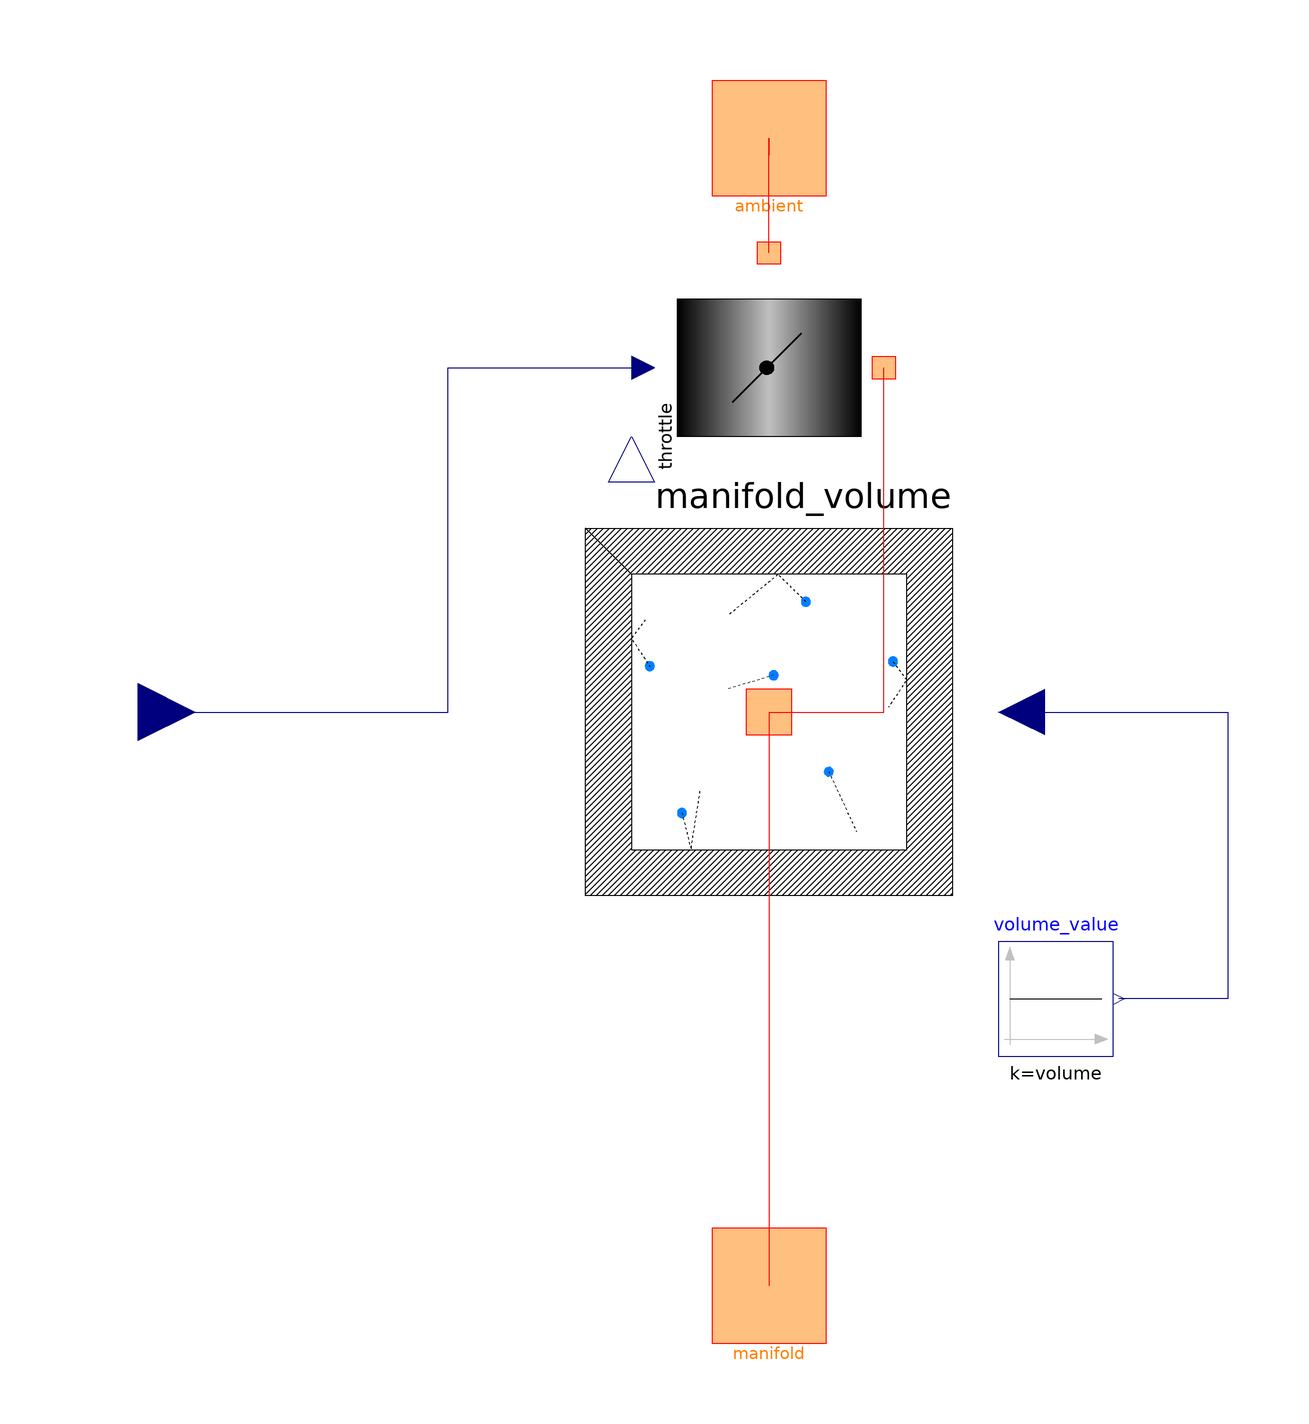

The component connection diagram of the Modelica model below, drawn from its own Placement and Line annotations.

model Manifold "A simple filling-and-emptying manifold model"
          parameter Modelica.SIunits.Volume volume=0.004 "Manifold volume";
          Engine.Components.ControlVolume manifold_volume annotation (
                                Placement(transformation(extent={{-40,-40},{
                    40,40}}, rotation=0)));
          Modelica.Blocks.Sources.Constant volume_value(final k=volume) 
            annotation (                           Placement(transformation(
                  extent={{40,-60},{60,-40}}, rotation=0)));
          Interfaces.Gas ambient annotation (Placement(transformation(extent=
                    {{-10,90},{10,110}}, rotation=0)));
          Interfaces.Gas manifold annotation (                             layer=
                "icon", Placement(transformation(extent={{-10,-110},{10,-90}},
                  rotation=0)));
          Modelica.Blocks.Interfaces.RealInput throttle_angle         annotation (
                                            layer="icon", Placement(
                transformation(extent={{-120,-10},{-100,10}}, rotation=0)));
          Engine.Components.Throttle throttle(dia=0.10) annotation (Placement(
                transformation(
                origin={0,60},
                extent={{20,-20},{-20,20}},
                rotation=90)));
        equation
          connect(throttle_angle, throttle.throttle_angle) annotation (Line(
              points={{-110,0},{-56,0},{-56,60},{-22,60}},
              color={0,0,127},
              smooth=Smooth.None));
          connect(manifold_volume.state, manifold) annotation (Line(
              points={{0,0},{0,-100}},
              color={255,0,0},
              smooth=Smooth.None));
          connect(manifold_volume.state, throttle.b) annotation (Line(
              points={{0,0},{20,0},{20,60}},
              color={255,0,0},
              smooth=Smooth.None));
          connect(manifold_volume.volume, volume_value.y) annotation (Line(
              points={{44,0},{80,0},{80,-50},{61,-50}},
              color={0,0,127},
              smooth=Smooth.None));
          connect(throttle.a, ambient) annotation (Line(
              points={{1.22465e-015,80},{0,80},{0,100}},
              color={255,0,0},
              smooth=Smooth.None));
          connect(ambient, ambient) annotation (Line(
              points={{0,100},{0,97},{0,97},{0,100}},
              color={255,0,0},
              smooth=Smooth.None));
          annotation (
            Icon(coordinateSystem(
                preserveAspectRatio=false,
                extent={{-100,-100},{100,100}},
                grid={2,2}), graphics={
                Rectangle(
                  extent={{-80,40},{80,-40}},
                  lineColor={0,0,0},
                  fillPattern=FillPattern.HorizontalCylinder,
                  fillColor={192,192,192}),
                Rectangle(
                  extent={{-80,-40},{-60,-80}},
                  lineColor={0,0,0},
                  fillPattern=FillPattern.VerticalCylinder,
                  fillColor={192,192,192}),
                Rectangle(
                  extent={{20,-40},{40,-80}},
                  lineColor={0,0,0},
                  fillPattern=FillPattern.VerticalCylinder,
                  fillColor={192,192,192}),
                Rectangle(
                  extent={{-40,-40},{-20,-80}},
                  lineColor={0,0,0},
                  fillPattern=FillPattern.VerticalCylinder,
                  fillColor={192,192,192}),
                Rectangle(
                  extent={{60,-40},{80,-80}},
                  lineColor={0,0,0},
                  fillPattern=FillPattern.VerticalCylinder,
                  fillColor={192,192,192}),
                Rectangle(
                  extent={{-10,80},{10,40}},
                  lineColor={0,0,0},
                  fillPattern=FillPattern.VerticalCylinder,
                  fillColor={192,192,192}),
                Line(
                  points={{-6,56},{6,64}},
                  color={0,0,0},
                  thickness=0.5),
                Ellipse(
                  extent={{-2,62},{2,58}},
                  lineColor={0,0,0},
                  fillColor={0,0,0},
                  fillPattern=FillPattern.Solid),
                Line(points={{-100,0},{-90,0},{-90,60},{0,60}}),
                Text(extent={{20,80},{100,60}}, textString=
                                                    "%name")}),
            Window(
              x=0.34,
              y=0.19,
              width=0.6,
              height=0.6),
            Documentation(info="This very simple model contains a throttle and a control volume which
can be connected to the intake system of an engine (or cylinder) in
order to simulate the effects of manifold filling and emptying.  A
throttle position of 90 degrees corresponds to wide open throttle (WOT)
while a throttle position of 0 degrees corresponds to a closed throttle.
"),         Diagram(coordinateSystem(preserveAspectRatio=true, extent={{-100,
                    -100},{100,100}},
                grid={2,2}),           graphics));
        end Manifold;